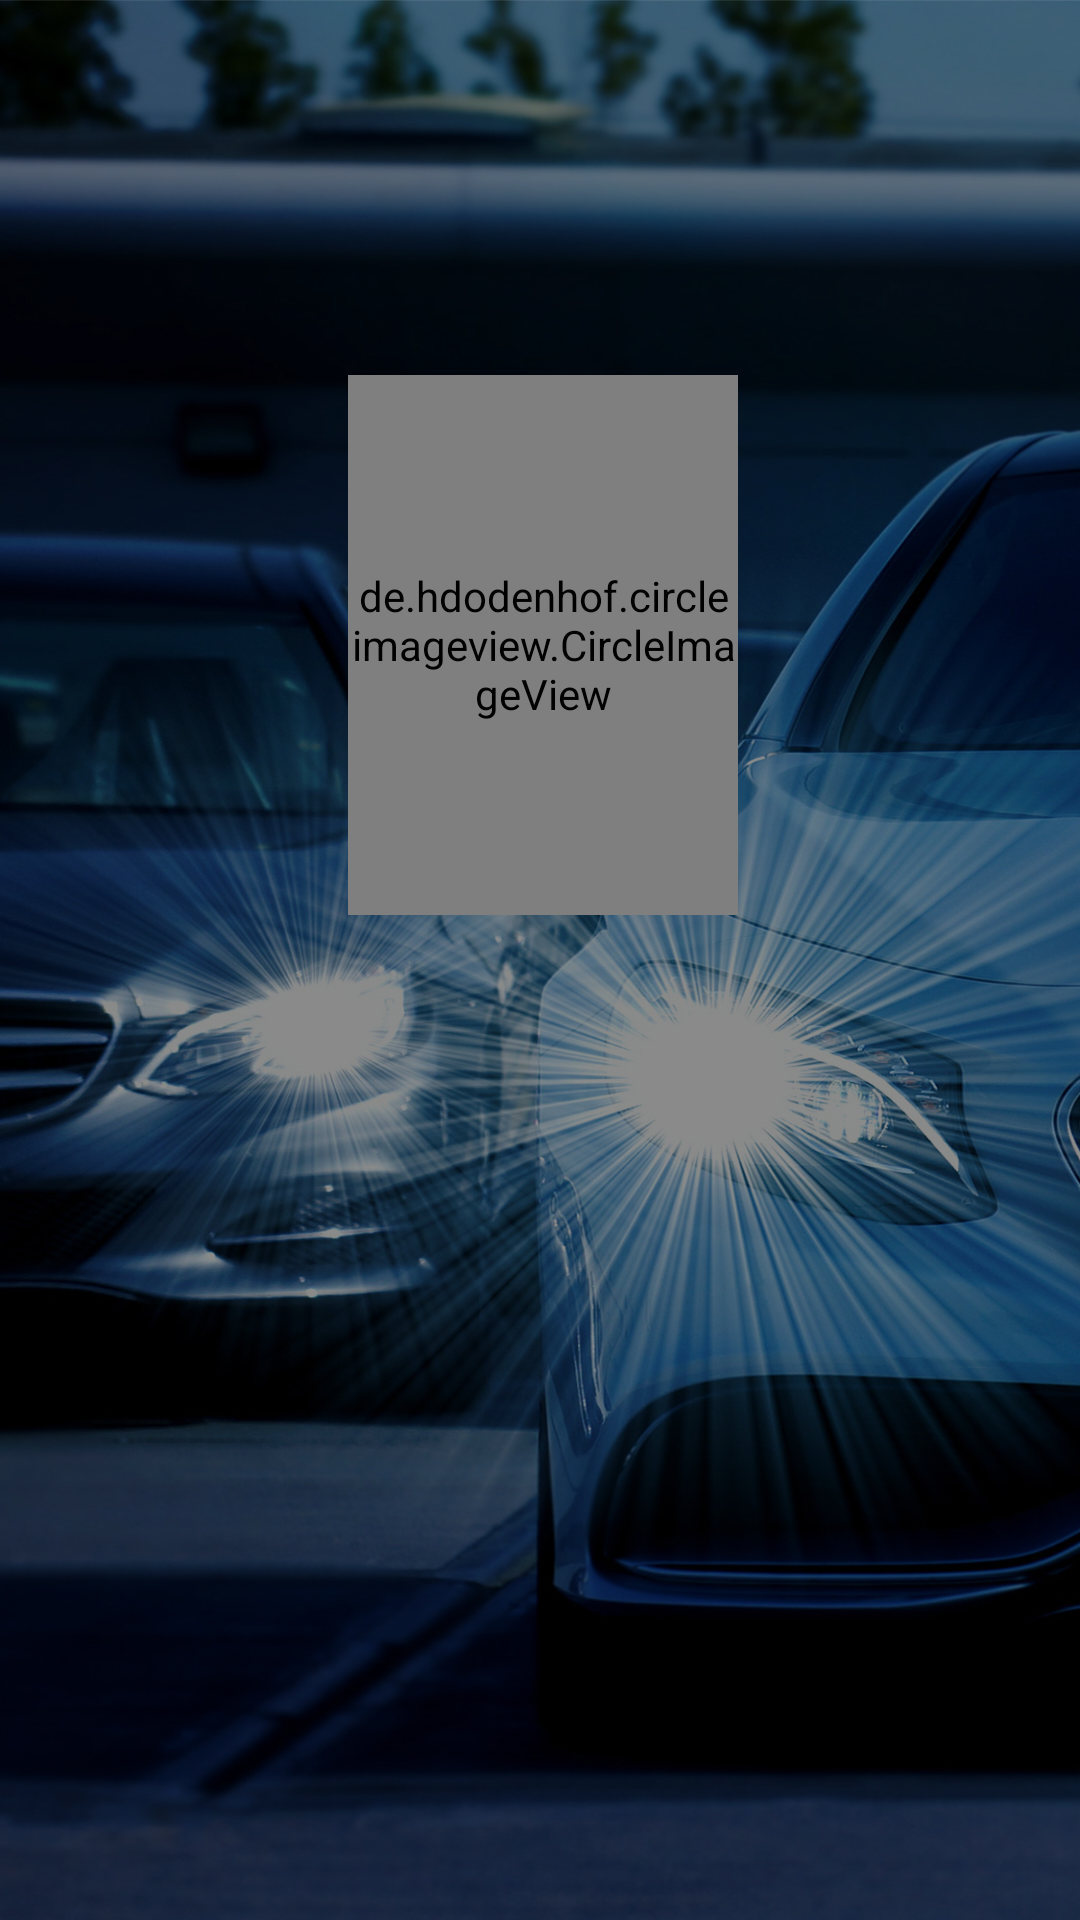

Reconstruct the res/layout file that produces this screen, plus the resources it refers to.
<!-- AndroidManifest.xml: application theme Theme.AppCompat.NoActionBar -->
<!-- res/layout/activity_edit_profile.xml -->
<?xml version="1.0" encoding="utf-8"?>
<RelativeLayout
    xmlns:android="http://schemas.android.com/apk/res/android"
    xmlns:app="http://schemas.android.com/apk/res-auto"
    xmlns:tools="http://schemas.android.com/tools"
    android:layout_width="match_parent"
    android:background="@drawable/login_background"
    android:layout_height="match_parent"
    tools:context=".MainActivity">

    <ImageView
        android:id="@+id/imageView10"
        android:layout_width="61dp"
        android:layout_height="52dp"
        android:layout_alignParentStart="true"
        android:layout_alignParentTop="true"
        android:layout_alignParentEnd="true"
        android:layout_alignParentBottom="true"
        android:layout_marginStart="14dp"
        android:layout_marginTop="9dp"
        android:layout_marginEnd="336dp"
        android:layout_marginBottom="669dp"
        app:layout_constraintBottom_toBottomOf="parent"
        app:layout_constraintEnd_toEndOf="parent"
        app:layout_constraintHorizontal_bias="0.045"
        app:layout_constraintStart_toStartOf="parent"
        app:layout_constraintTop_toTopOf="parent"
        app:layout_constraintVertical_bias="0.023"
        app:srcCompat="@drawable/previous" />

    <de.hdodenhof.circleimageview.CircleImageView

        android:id="@+id/profile_image"
        android:layout_width="180dp"
        android:layout_height="180dp"
        android:layout_alignParentStart="true"
        android:layout_alignParentTop="true"
        android:layout_alignParentEnd="true"
        android:layout_marginStart="116dp"
        android:layout_marginTop="125dp"
        android:layout_marginEnd="114dp"
        android:layout_marginBottom="26dp"
        android:src="@drawable/girls"></de.hdodenhof.circleimageview.CircleImageView>



</RelativeLayout>
<!-- resources referenced by this layout -->
<resources>
  <!-- drawable girls: jpg bitmap (drawable-v24, 157481 bytes) -->
  <!-- drawable login_background: png bitmap (drawable-v24, 926934 bytes) -->
  <!-- drawable previous: png bitmap (drawable, 40144 bytes) -->
</resources>
